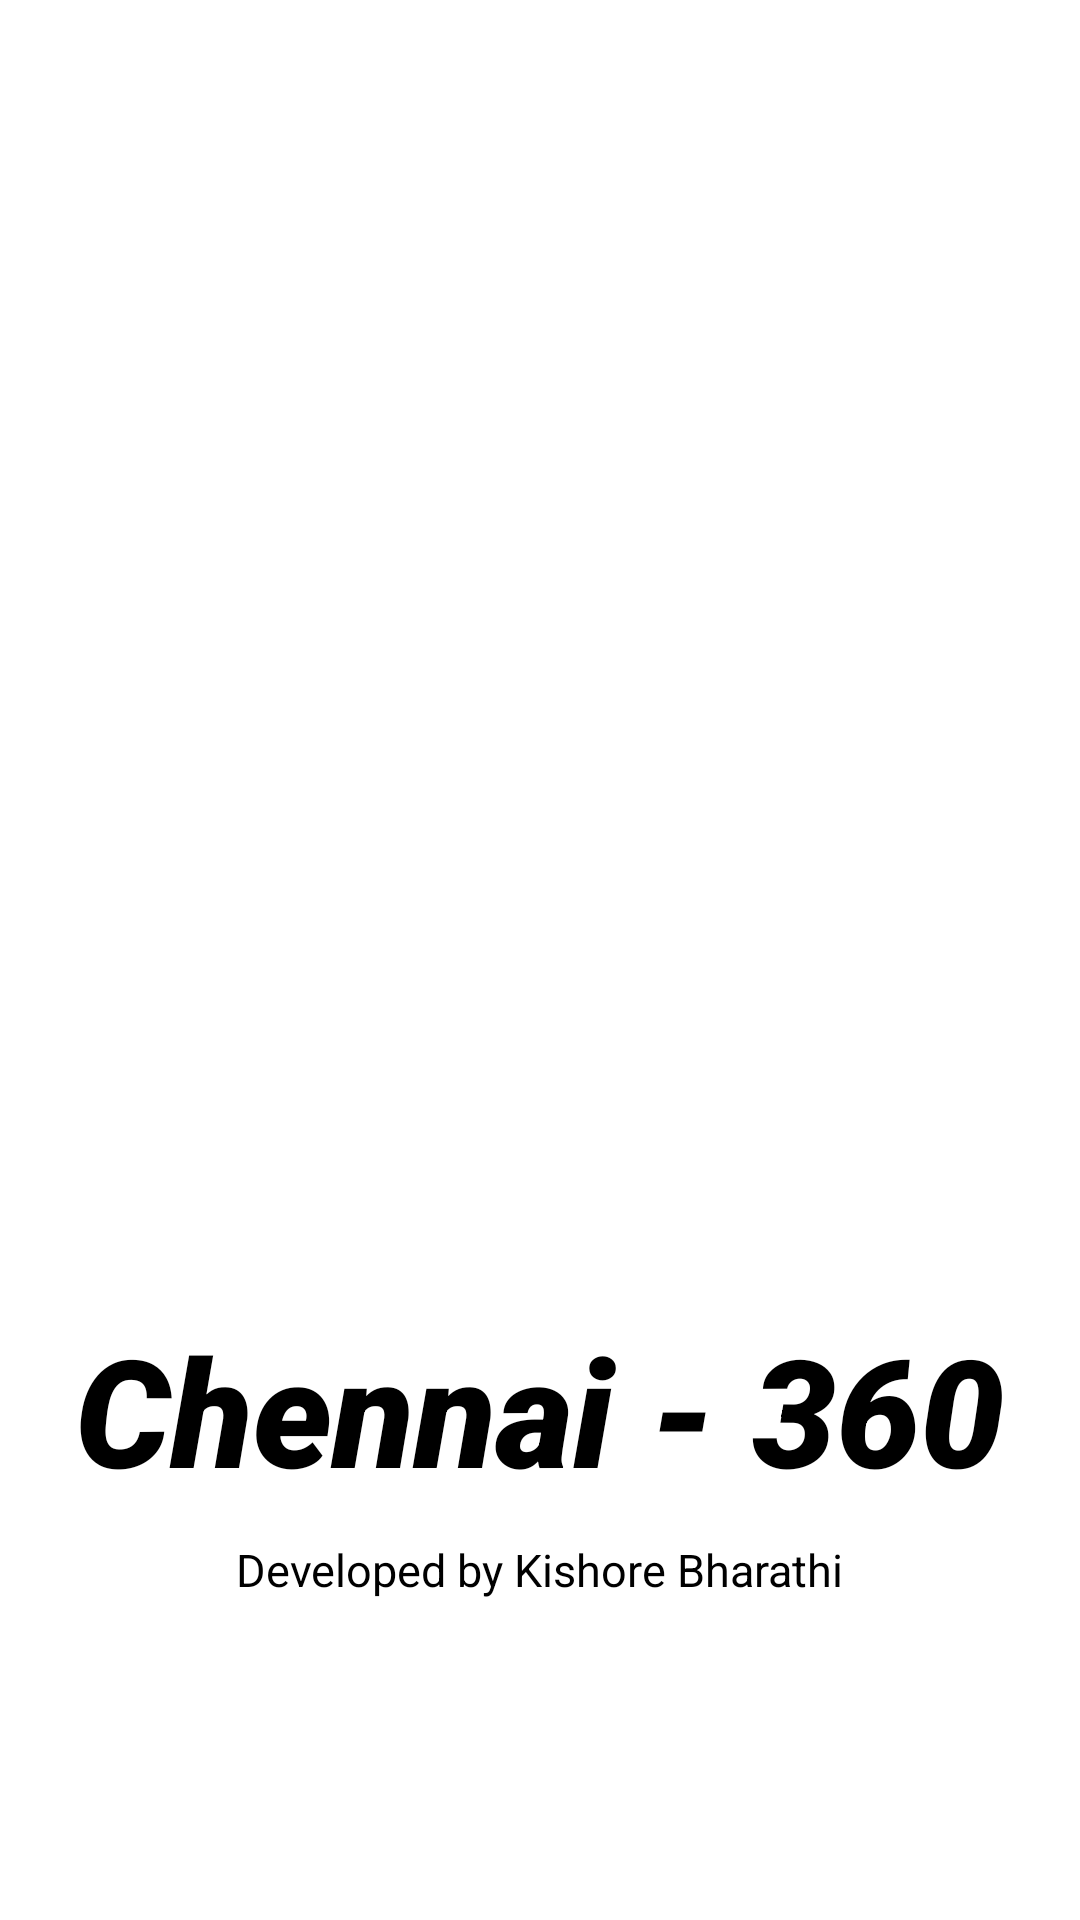

The Android layout XML behind this screen, and the referenced resources:
<!-- AndroidManifest.xml: application theme Theme.Chennai360 -->
<!-- res/layout/activity_splash_screen.xml -->
<?xml version="1.0" encoding="utf-8"?>
<LinearLayout xmlns:android="http://schemas.android.com/apk/res/android"
    xmlns:app="http://schemas.android.com/apk/res-auto"
    xmlns:tools="http://schemas.android.com/tools"
    android:layout_width="match_parent"
    android:layout_height="match_parent"
    android:orientation="vertical"
    android:layout_gravity="center"
    android:background="@color/lavender"
    android:gravity="center"
    tools:context=".Screen">
    
   <ImageView
       android:id="@+id/imageView"
       android:layout_width="300dp"
       android:layout_height="250dp"
       android:src="@drawable/screen"
       />

   <TextView
       android:id="@+id/title"
       android:layout_width="wrap_content"
       android:layout_height="wrap_content"
       android:textSize="50dp"
       android:textStyle="italic"
       android:textColor="@color/black"
       android:textAlignment="center"
       android:layout_marginTop="80dp"
       android:fontFamily="sans-serif-black"
       android:text="Chennai - 360" />

   <TextView
       android:id="@+id/developerText"
       android:layout_width="wrap_content"
       android:layout_height="wrap_content"
       android:textSize="15dp"
       android:text="Developed by Kishore Bharathi"
       android:textAlignment="center"
       android:textColor="@color/black"
       android:layout_marginTop="10dp" />


</LinearLayout>
<!-- resources referenced by this layout -->
<resources>
  <style name="Theme.Chennai360" parent="Base.Theme.Chennai360" />
  <style name="Base.Theme.Chennai360" parent="Theme.MaterialComponents.DayNight.NoActionBar">
          
          <item name="colorPrimary">@color/purple_500</item>
          <item name="colorPrimaryVariant">@color/lavender</item>
          <item name="colorOnPrimary">@color/white</item>
          
          <item name="colorSecondary">@color/teal_200</item>
          <item name="colorSecondaryVariant">@color/teal_700</item>
          <item name="colorOnSecondary">@color/black</item>
          
          <item name="android:statusBarColor">?attr/colorPrimaryVariant</item>
      </style>
  <!-- not gathered from this repository: default colours our renderer supplied (Android Studio template values) -->
  <color name="purple_500">#FF6200EE</color>
  <color name="teal_200">#FF03DAC5</color>
  <color name="teal_700">#FF018786</color>
  <color name="black">#FF000000</color>
  <color name="white">#FFFFFFFF</color>
</resources>
